Run: headless pygame with SDL's dummy video driver; simulated clock (each Clock.tick advances the game by its frame time, no real sleeping); random seed 0; keys injected as events and as key.get_pressed() state; no mouse input.
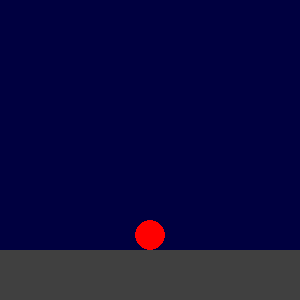
Frame 1 of 4 · flips 1–60 · no input
Frame 2 of 4 · flips 61–180 · tapped SPACE, RETURN · held RIGHT (→), D · screen unchanged from frame 1, image omitted
Frame 3 of 4 · flips 181–300 · held DOWN (↓), S · screen unchanged from frame 2, image omitted
Frame 4 of 4 · flips 301–420 · held LEFT (←), A, UP (↑), W · screen unchanged from frame 3, image omitted

The pygame program that drew these frames:

# https://github.com/Rabbid76/PyGameExamplesAndAnswers/blob/master/documentation/pygame/pygame_jump.md
#
# How to make a character jump in Pygame?
# https://stackoverflow.com/questions/70591591/how-to-make-a-character-jump-in-pygame/70591592#70591592
#
# How to make a character jump in Pygame?
# https://stackoverflow.com/questions/67667103/how-can-i-do-a-double-jump-in-pygame/67667585#67667585

# JUMPING BALL GAME - Like having a pet bouncy ball! 🏀

import pygame

# Start up pygame (like turning on the game console)
pygame.init()
# Make a window that's 300x300 pixels (like a square TV screen)
window = pygame.display.set_mode((300, 300))
# Make a clock to control how fast the game runs
clock = pygame.time.Clock()

# CREATE THE RED BALL (our bouncy character!)
player = pygame.sprite.Sprite()  # Make a new sprite (game character)
player.image = pygame.Surface((30, 30), pygame.SRCALPHA)  # Make a 30x30 invisible square
pygame.draw.circle(player.image, (255, 0, 0), (15, 15), 15)  # Draw a red circle on it
player.rect = player.image.get_rect(center = (150, 235))  # Put the ball near the bottom center
all_sprites = pygame.sprite.Group([player])  # Put the ball in a group so we can draw it

# IMPORTANT VARIABLES (the magic numbers that control everything!)
y, vel_y = player.rect.bottom, 0  # y = where ball is up/down, vel_y = how fast ball moves up/down (0 = sitting still)
vel = 5  # How fast the ball moves left/right when you press arrow keys (5 tiny steps)
ground_y = 250  # Where the floor is (250 pixels from the top of the screen)
acceleration = 10  # How much OOMPH we give the ball when jumping (bigger = higher jumps!)
gravity = 0.5  # Invisible force that pulls everything down (like real gravity but gentler)

# MAIN GAME LOOP (this runs over and over, like a heartbeat!)
run = True  # Keep the game running
while run:  # Do this forever until we quit
    clock.tick(100)  # Run the game 100 times per second (makes it smooth!)
    acc_y = gravity  # Always pull the ball down with gravity (unless we're jumping!)
    # CHECK FOR BUTTON PRESSES AND EVENTS
    for event in pygame.event.get():  # Look for things the player did
        if event.type == pygame.QUIT:  # Did they try to close the window?
            run = False  # Stop the game
        if event.type == pygame.KEYDOWN:  # Did they press a key?
            # JUMPING: Only jump if ball is on ground (vel_y = 0) AND they pressed SPACE
            if vel_y == 0 and event.key == pygame.K_SPACE:
                acc_y = -acceleration  # Give big upward push! (negative = up, positive = down)

    # MOVING LEFT AND RIGHT (like rolling a ball)
    keys = pygame.key.get_pressed()  # Check which keys are being held down right now
    # Move left/right: RIGHT key = +1, LEFT key = +1, both = 0, neither = 0
    # % 300 makes ball wrap around screen (go off right side = appear on left side!)
    player.rect.centerx = (player.rect.centerx + (keys[pygame.K_RIGHT] - keys[pygame.K_LEFT]) * vel) % 300
    
    # THE PHYSICS MAGIC! (How jumping and falling works)
    vel_y += acc_y  # Change how fast we're moving up/down (gravity makes us fall faster)
    y += vel_y  # Actually move the ball up or down based on vel_y
    
    # Did the ball hit the ground? (went too low?)
    if y > ground_y:
        y = ground_y  # Put ball back on the ground
        vel_y = 0  # Stop moving up/down (no more bouncing)
        acc_y = 0  # Stop accelerating (until next jump)
    
    player.rect.bottom = round(y)  # Update the ball's position on screen

    # DRAW EVERYTHING ON THE SCREEN (like painting a picture!)
    window.fill((0, 0, 64))  # Fill screen with dark blue color (like night sky)
    pygame.draw.rect(window, (64, 64, 64), (0, 250, 300, 100))  # Draw gray ground/floor
    all_sprites.draw(window)  # Draw the red ball on top of everything
    pygame.display.flip()  # Show the finished picture to the player

# GAME OVER - Clean up and close everything
pygame.quit()  # Turn off pygame
exit()  # Close the program completely
